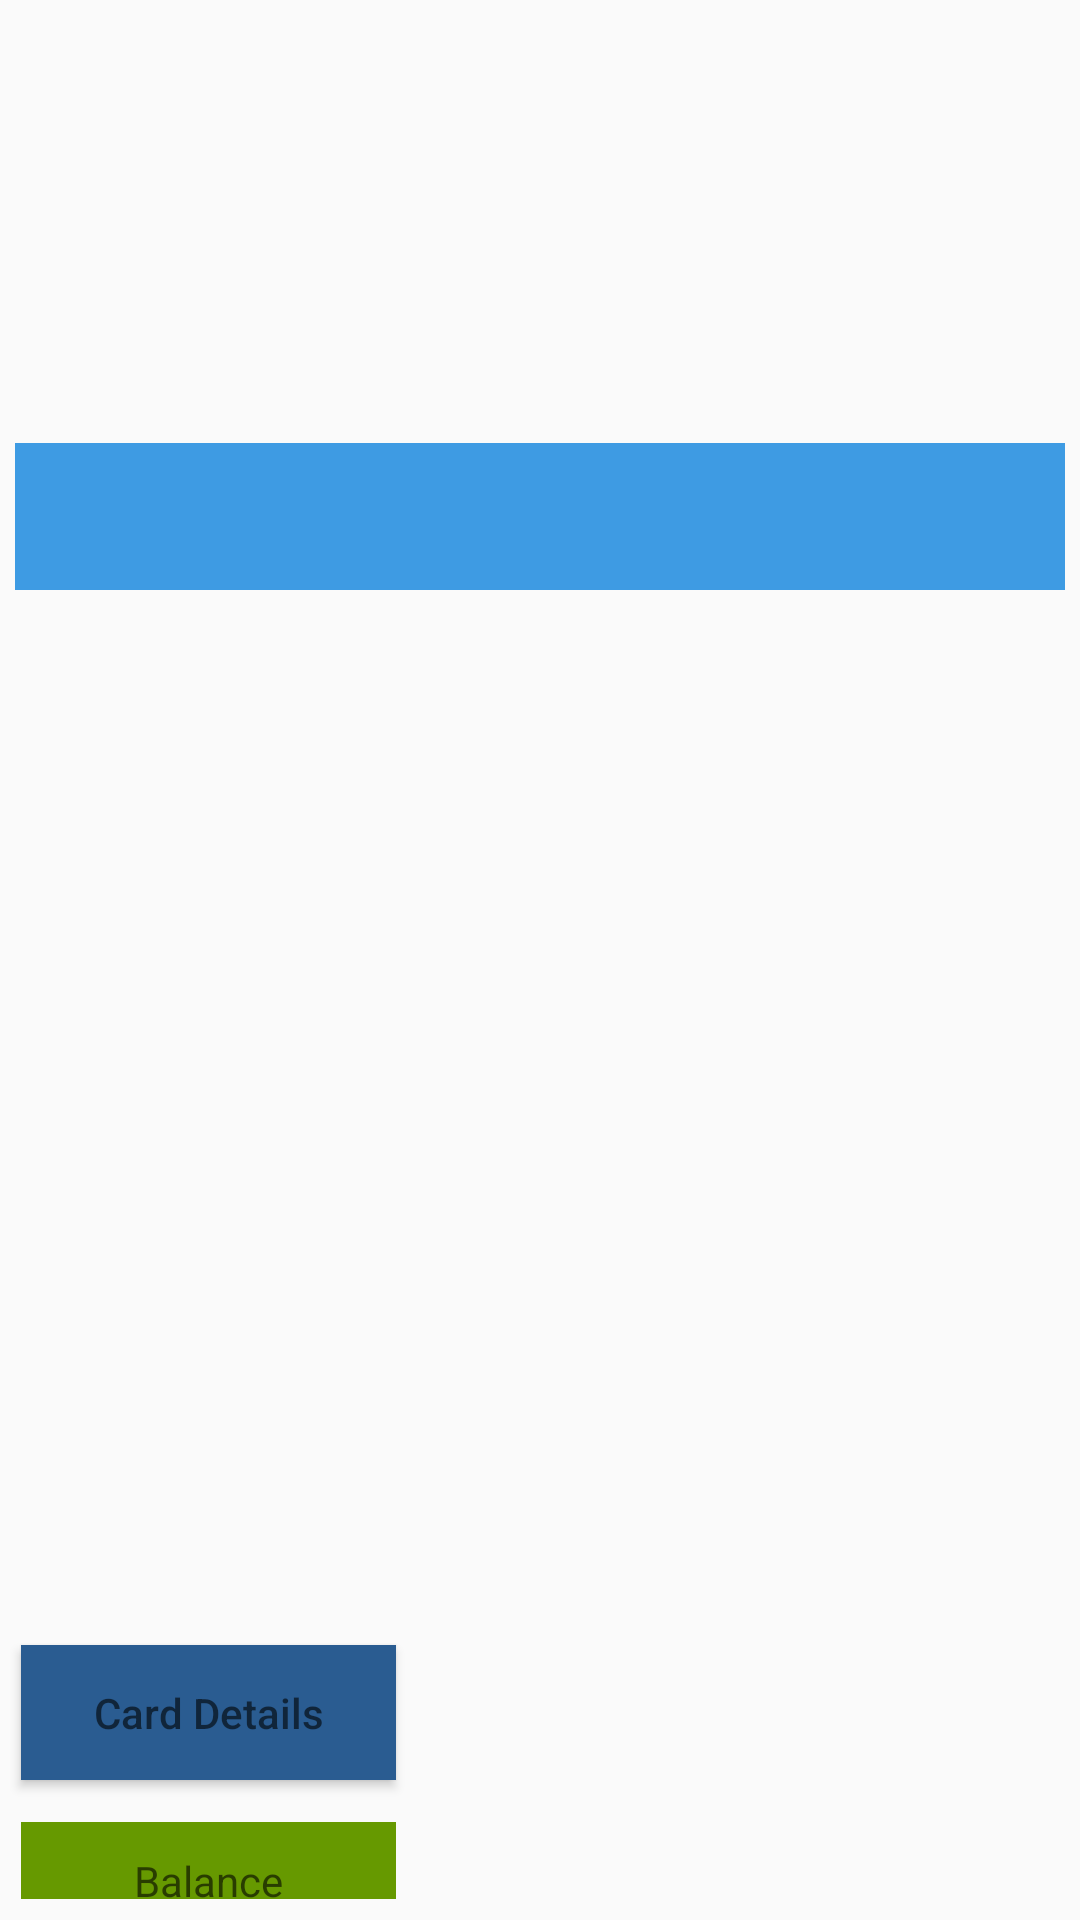

Produce the Android XML layout that renders to this screen, including the resource entries it uses.
<!-- AndroidManifest.xml: application theme AppTheme -->
<!-- res/layout/activity_buses.xml -->
<?xml version="1.0" encoding="utf-8"?>
<LinearLayout
    xmlns:android="http://schemas.android.com/apk/res/android"
    xmlns:app="http://schemas.android.com/apk/res-auto"
    xmlns:tools="http://schemas.android.com/tools"
    android:layout_width="match_parent"
    android:layout_height="match_parent"
    android:orientation="vertical">


    <ImageView
        android:id="@+id/imageView6"
        android:layout_width="match_parent"
        android:layout_height="0dp"
        app:layout_constraintEnd_toEndOf="parent"
        app:layout_constraintStart_toStartOf="parent"
        app:layout_constraintTop_toTopOf="parent"
        app:srcCompat="@drawable/ac_bbus"
        android:layout_weight="3"/>



    //**********************************

    <LinearLayout
        xmlns:android="http://schemas.android.com/apk/res/android"
        xmlns:tools="http://schemas.android.com/tools"
        android:layout_width="wrap_content"
        android:layout_height="0dp"
        android:layout_weight="1"
        android:background=" #f3faff "
        android:weightSum="100"
        android:orientation="horizontal"
        android:layout_marginHorizontal="5dp"
        >

        <View
            android:layout_width="0dp"
            android:layout_height="match_parent"
            android:layout_weight="1"
            android:background=" #3e9be3 "
            />

        <TextView
            android:id="@+id/buses"
            android:layout_width="0dp"
            android:layout_height="wrap_content"
            android:layout_weight="50"
            android:textSize="20dp"
            android:lines="1"
            android:text="Bus No./Name"
            android:textAlignment="center"
            android:textColor="#000000"
            android:fontFamily="@font/ibm_semibold"
            android:padding="10dp"
            android:background="#2ca3f1 "
            />

        <TextView
            android:id="@+id/crowd"
            android:layout_width="0dp"
            android:layout_height="wrap_content"
            android:layout_weight="24"
            android:textSize="20dp"
            android:text="Crowd"
            android:textAlignment="center"
            android:textColor="#000000"
            android:fontFamily="@font/ibm_semibold"
            android:padding="10dp"
            android:background="#2ca3f1 "
            />


        <TextView
            android:id="@+id/fare"
            android:layout_width="0dp"
            android:layout_height="wrap_content"
            android:layout_weight="24"
            android:textSize="20dp"
            android:text="Fare"
            android:textAlignment="center"
            android:textColor="#000000"
            android:fontFamily="@font/ibm_semibold"
            android:padding="10dp"
            android:background="#2ca3f1 "
            />

        <View
            android:layout_width="0dp"
            android:layout_height="wrap_content"
            android:layout_weight="1"
            android:background="#3e9be3 "
            />


    </LinearLayout>


    //**************************************






    <androidx.recyclerview.widget.RecyclerView
        android:layout_width="match_parent"
        android:layout_height="0dp"
        android:layout_weight="7"
        android:orientation="vertical"
        android:id="@+id/recyclerView"
        android:padding="5dp">

    </androidx.recyclerview.widget.RecyclerView>


    <RelativeLayout
        android:layout_width="match_parent"
        android:layout_height="0dp"
        android:layout_weight="2"

        >

        <Button
            android:layout_width="125dp"
            android:layout_height="45dp"
            android:textAlignment="center"
            android:layout_margin="7dp"
            android:id="@+id/buttonPositon"
            android:hint="Card Details"
            android:background="@color/button_pressed"
            >

        </Button>

        <TextView
            android:layout_width="125dp"
            android:layout_height="45dp"
            android:textAlignment="center"
            android:paddingTop="10dp"
            android:id="@+id/viewPosition"
            android:layout_margin="7dp"
            android:layout_below="@+id/buttonPositon"
            android:hint="Balance"
            android:background="@android:color/holo_green_dark"
            >

        </TextView>


    </RelativeLayout>






</LinearLayout>
<!-- resources referenced by this layout -->
<resources>
  <color name="button_pressed">#2A5C91</color>
  <!-- drawable ac_bbus: jpg bitmap (drawable-xxxhdpi, 565011 bytes) -->
  <style name="AppTheme" parent="Theme.AppCompat.Light.DarkActionBar">
          
          <item name="colorPrimary">@color/toolbar_background</item>
          <item name="colorPrimaryDark">@color/toolbar_background</item>
          <item name="colorAccent">@color/toolbar_items</item>
      </style>
  <color name="toolbar_background">#404142</color>
  <color name="toolbar_items">#CBCBCB</color>
</resources>
